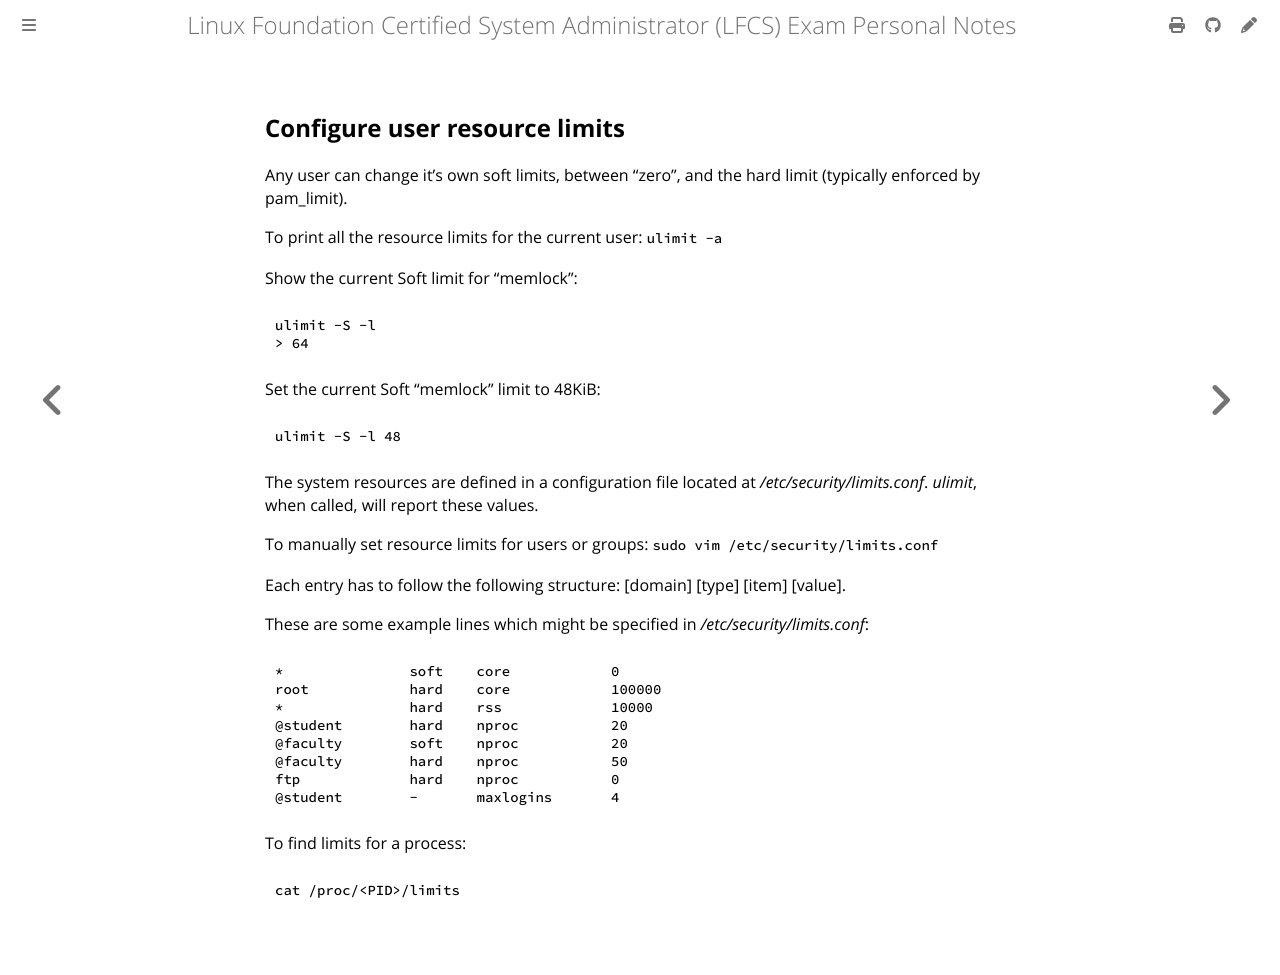

repository: giulianopz/lfcs · page: 3-user-and-group-management/e.html · generator: mdbook

##  Configure user resource limits

Any user can change it's own soft limits, between "zero", and the hard limit (typically enforced by pam_limit).

To print all the resource limits for the current user:
`ulimit -a`

Show the current Soft limit for "memlock":
```
ulimit -S -l
> 64
```

Set the current Soft "memlock" limit to 48KiB:
```
ulimit -S -l 48
```


The system resources are defined in a configuration file located at */etc/security/limits.conf*. *ulimit*, when called, will report these values.

To manually set resource limits for users or groups:
`sudo vim /etc/security/limits.conf`

Each entry has to follow the following structure: [domain] [type] [item] [value].

These are some example lines which might be specified in */etc/security/limits.conf*:
```
*               soft    core            0
root            hard    core            100000
*               hard    rss             10000
@student        hard    nproc           20
@faculty        soft    nproc           20
@faculty        hard    nproc           50
ftp             hard    nproc           0
@student        -       maxlogins       4
```

To find limits for a process:
```
cat /proc/<PID>/limits
```
